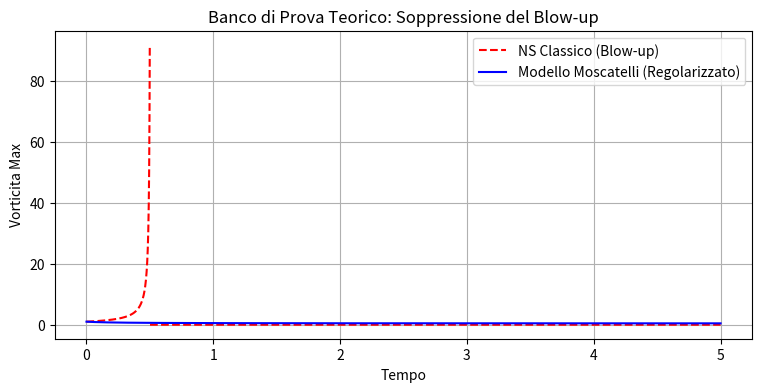

Source code (Python):
import numpy as np
import matplotlib.pyplot as plt

T_max = 5.0
dt = 0.001
steps = int(T_max / dt)
time = np.linspace(0, T_max, steps)

omega_classic = np.zeros(steps)
omega_classic[0] = 1.0
C1 = 2.0

for i in range(1, steps):
    d_omega = C1 * (omega_classic[i-1]**2) * dt
    omega_classic[i] = omega_classic[i-1] + d_omega
    if omega_classic[i] > 100:
        omega_classic[i] = np.nan
        break

omega_model = np.zeros(steps)
omega_model[0] = 1.0
Phi = (1.0 + np.sqrt(5.0)) / 2.0
C2 = (1.399)**3 * Phi

for i in range(1, steps):
    d_omega = (C1 * (omega_model[i-1]**2) - C2 * (omega_model[i-1]**3)) * dt
    omega_model[i] = omega_model[i-1] + d_omega

plt.figure(figsize=(9, 4))
plt.plot(time, omega_classic, 'r--', label='NS Classico (Blow-up)')
plt.plot(time, omega_model, 'b-', label='Modello Moscatelli (Regolarizzato)')
plt.title('Banco di Prova Teorico: Soppressione del Blow-up')
plt.xlabel('Tempo')
plt.ylabel('Vorticita Max')
plt.legend()
plt.grid(True)
plt.show()
